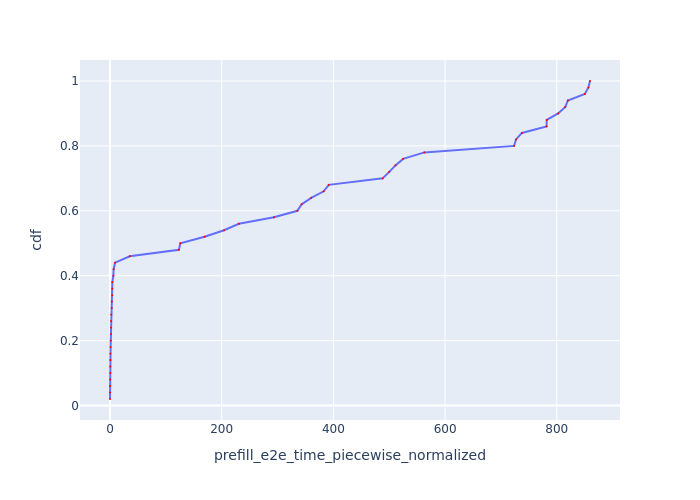

Values plotted in this chart, from the file beside it:
Request Id, prefill_e2e_time_piecewise_normalized, cdf
0_17, 0.007173, 0.02
0_0, 0.008154, 0.04
0_11, 0.04991, 0.06
0_6, 0.2727, 0.08
0_4, 0.5081, 0.1
0_5, 0.5343, 0.12
0_18, 0.6146, 0.14
0_15, 0.7466, 0.16
0_14, 1.108, 0.18
0_16, 1.36, 0.2
0_20, 1.673, 0.22
0_12, 1.723, 0.24
0_1, 1.971, 0.26
0_21, 2.258, 0.28
0_13, 3.2, 0.3
0_8, 3.279, 0.32
0_10, 4.044, 0.34
0_19, 4.069, 0.36
0_3, 4.212, 0.38
0_9, 6.081, 0.4
0_2, 6.484, 0.42
0_7, 9.07, 0.44
0_22, 35.34, 0.46
0_25, 123.3, 0.48
0_24, 126, 0.5
0_23, 169.5, 0.52
0_26, 204.2, 0.54
0_27, 230.8, 0.56
0_33, 293.6, 0.58
0_32, 335.4, 0.6
0_31, 343.1, 0.62
0_30, 360.2, 0.64
0_29, 382.6, 0.66
0_28, 391.6, 0.68
0_37, 488.2, 0.7
0_36, 500, 0.72
0_34, 511.1, 0.74
0_35, 524.8, 0.76
0_38, 562.9, 0.78
0_40, 723.4, 0.8
0_41, 727.1, 0.82
0_39, 737.5, 0.84
0_42, 781.6, 0.86
0_43, 782, 0.88
0_44, 802.5, 0.9
0_45, 815.3, 0.92
0_46, 819.8, 0.94
0_47, 850.2, 0.96
0_49, 856.7, 0.98
0_48, 859.5, 1.0
